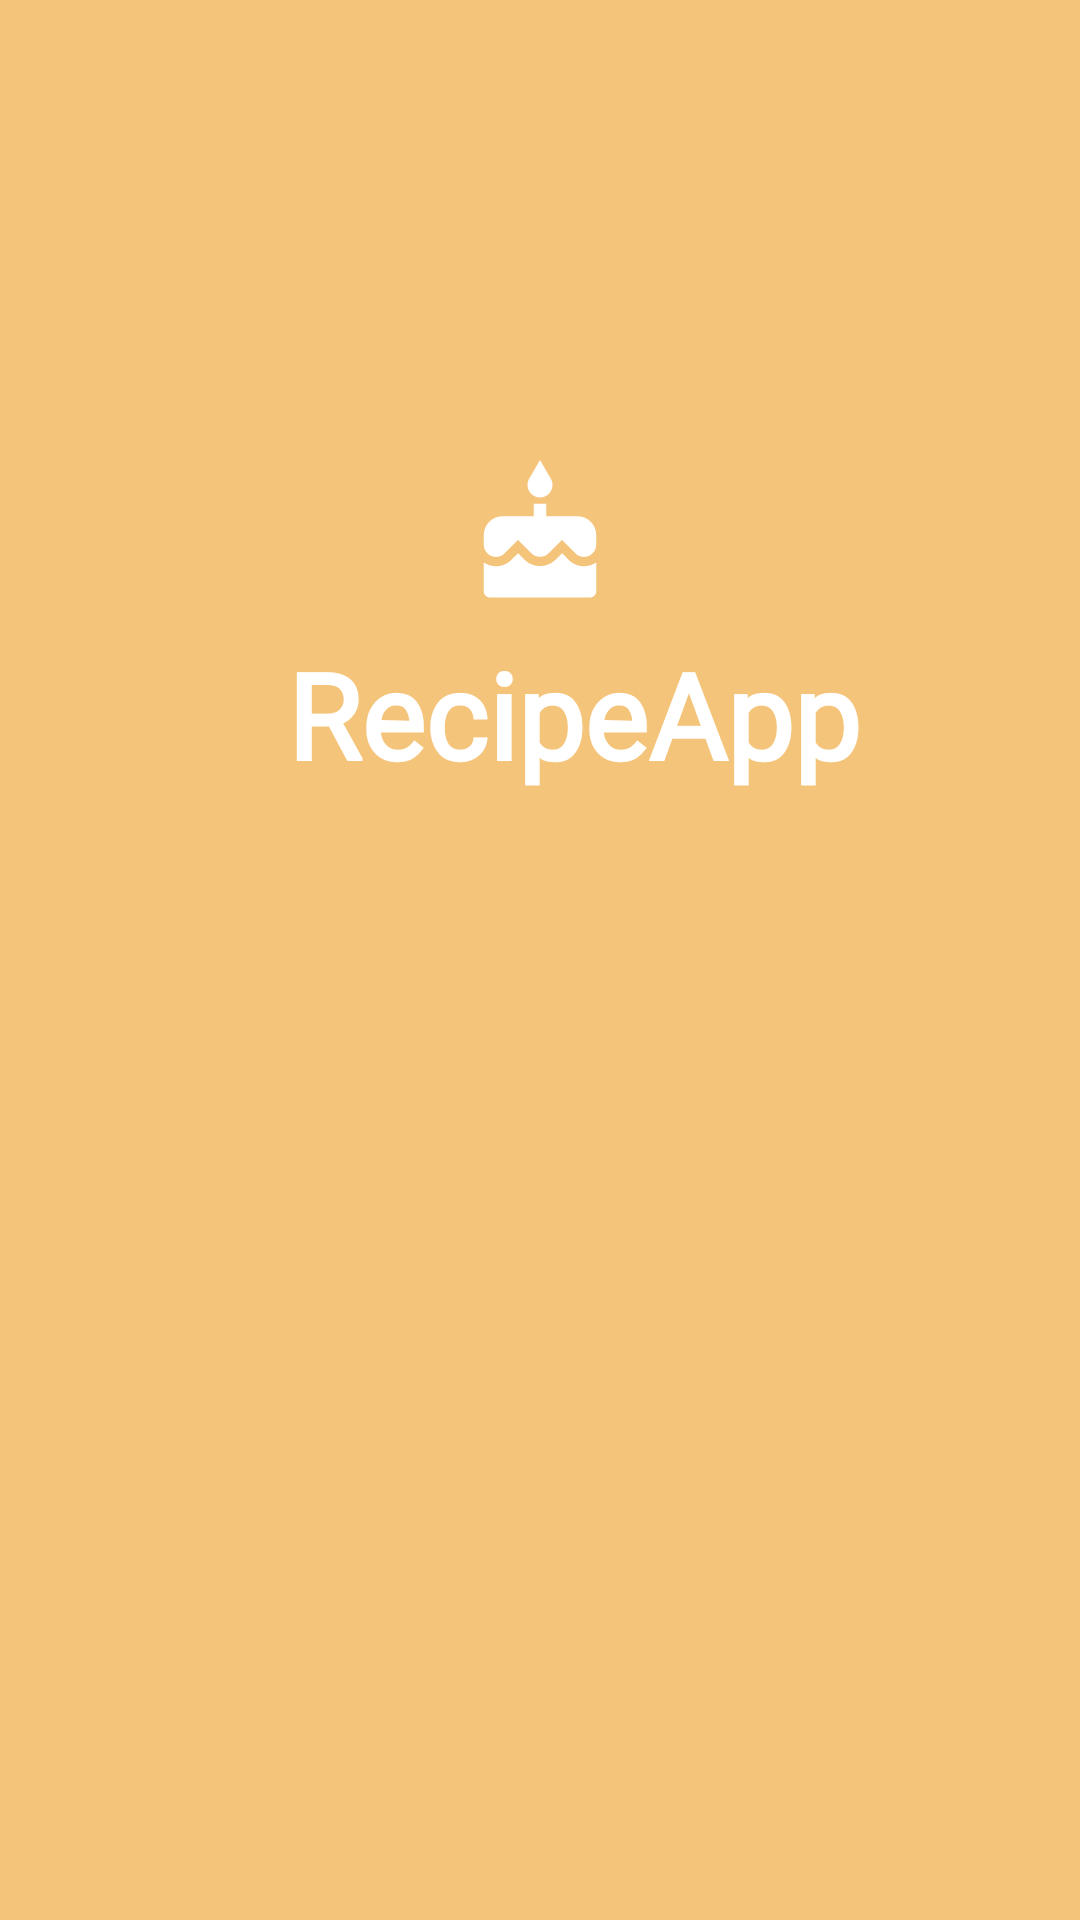

Write the Android layout XML for this screen, with the resource values it uses.
<!-- AndroidManifest.xml: application theme Theme.RecipeApp -->
<!-- res/layout/activity_splash_screen.xml -->
<?xml version="1.0" encoding="utf-8"?>
<androidx.constraintlayout.widget.ConstraintLayout xmlns:android="http://schemas.android.com/apk/res/android"
    xmlns:app="http://schemas.android.com/apk/res-auto"
    xmlns:tools="http://schemas.android.com/tools"
    android:id="@+id/main"
    android:layout_width="match_parent"
    android:layout_height="match_parent"
    android:background="#F5C47B"
    android:backgroundTint="#F5C47B"
    tools:context=".SplashScreen">

    <ImageView
        android:id="@+id/SplashScreenImage"
        android:layout_width="50dp"
        android:layout_height="50dp"
        android:src="@drawable/baseline_cake_24"
        app:layout_constraintBottom_toBottomOf="parent"
        app:layout_constraintLeft_toLeftOf="parent"
        app:layout_constraintRight_toRightOf="parent"
        app:layout_constraintTop_toTopOf="parent"
        app:layout_constraintVertical_bias="0.26" />

    <TextView
        android:id="@+id/txtTitle"
        android:layout_width="wrap_content"
        android:layout_height="wrap_content"
        android:layout_margin="8dp"
        android:fontFamily="@font/alex_brush"
        android:text="@string/app_name"
        android:textColor="?attr/colorOnPrimary"
        android:textSize="40sp"
        android:textStyle="bold"
        app:layout_constraintEnd_toEndOf="@+id/SplashScreenImage"
        app:layout_constraintHorizontal_bias="0.429"
        app:layout_constraintStart_toStartOf="@+id/SplashScreenImage"
        app:layout_constraintTop_toBottomOf="@+id/SplashScreenImage" />

</androidx.constraintlayout.widget.ConstraintLayout>
<!-- resources referenced by this layout -->
<resources>
  <!-- drawable baseline_cake_24 (drawable) -->
  <vector xmlns:android="http://schemas.android.com/apk/res/android" android:height="24dp" android:tint="?attr/colorOnPrimary" android:viewportHeight="24" android:viewportWidth="24" android:width="24dp">
        
      <path android:fillColor="@android:color/white" android:pathData="M12,6c1.11,0 2,-0.9 2,-2 0,-0.38 -0.1,-0.73 -0.29,-1.03L12,0l-1.71,2.97c-0.19,0.3 -0.29,0.65 -0.29,1.03 0,1.1 0.9,2 2,2zM16.6,15.99l-1.07,-1.07 -1.08,1.07c-1.3,1.3 -3.58,1.31 -4.89,0l-1.07,-1.07 -1.09,1.07C6.75,16.64 5.88,17 4.96,17c-0.73,0 -1.4,-0.23 -1.96,-0.61L3,21c0,0.55 0.45,1 1,1h16c0.55,0 1,-0.45 1,-1v-4.61c-0.56,0.38 -1.23,0.61 -1.96,0.61 -0.92,0 -1.79,-0.36 -2.44,-1.01zM18,9h-5L13,7h-2v2L6,9c-1.66,0 -3,1.34 -3,3v1.54c0,1.08 0.88,1.96 1.96,1.96 0.52,0 1.02,-0.2 1.38,-0.57l2.14,-2.13 2.13,2.13c0.74,0.74 2.03,0.74 2.77,0l2.14,-2.13 2.13,2.13c0.37,0.37 0.86,0.57 1.38,0.57 1.08,0 1.96,-0.88 1.96,-1.96L20.99,12C21,10.34 19.66,9 18,9z"/>
      
  </vector>
  <string name="app_name">RecipeApp</string>
  <style name="Theme.RecipeApp" parent="Theme.MaterialComponents.DayNight.DarkActionBar">
          
          <item name="colorPrimary">#F5C47B</item>
          <item name="colorPrimaryVariant">#F5C47B</item>
          <item name="colorOnPrimary">@color/white</item>
          
          <item name="colorSecondary">@color/teal_200</item>
          <item name="colorSecondaryVariant">@color/teal_700</item>
          <item name="colorOnSecondary">@color/black</item>
          
          <item name="android:statusBarColor">?attr/colorPrimaryVariant</item>
          
      </style>
  <!-- not gathered from this repository: default colours our renderer supplied (Android Studio template values) -->
  <color name="teal_200">#FF03DAC5</color>
  <color name="teal_700">#FF018786</color>
  <color name="black">#FF000000</color>
  <color name="white">#FFFFFFFF</color>
</resources>
